5-way image classification set "split_data" from GitHub (EpsilonZYJ/NUS-SOC); label vocabulary: Pallas cats, Persian cats, Ragdoll cats, Singapura cats, Sphynx cats.

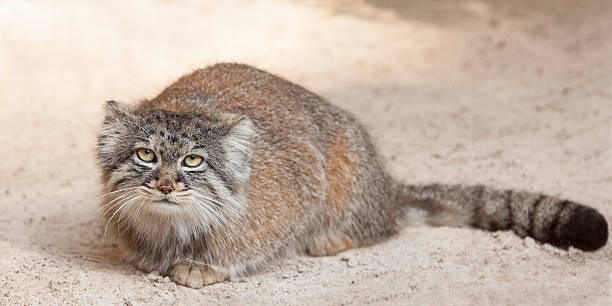
Label: Pallas cats

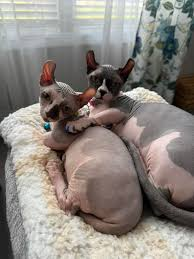
Label: Sphynx cats

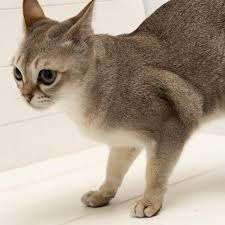
Label: Singapura cats

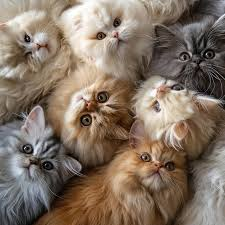
Label: Persian cats

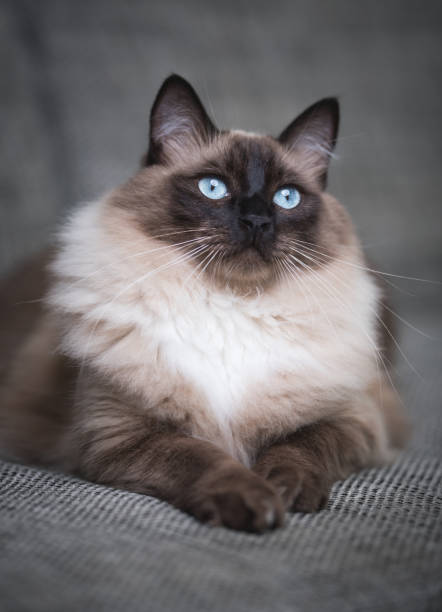
Label: Ragdoll cats

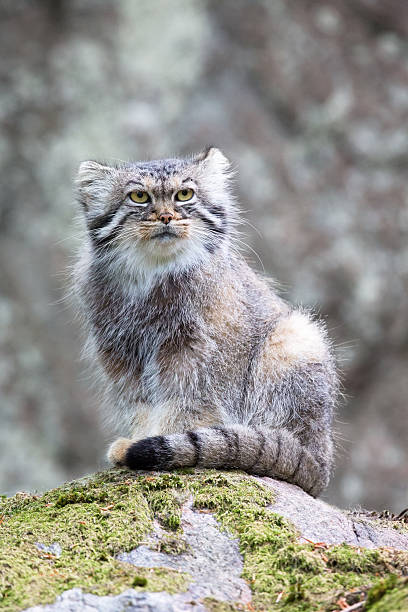
Label: Pallas cats
